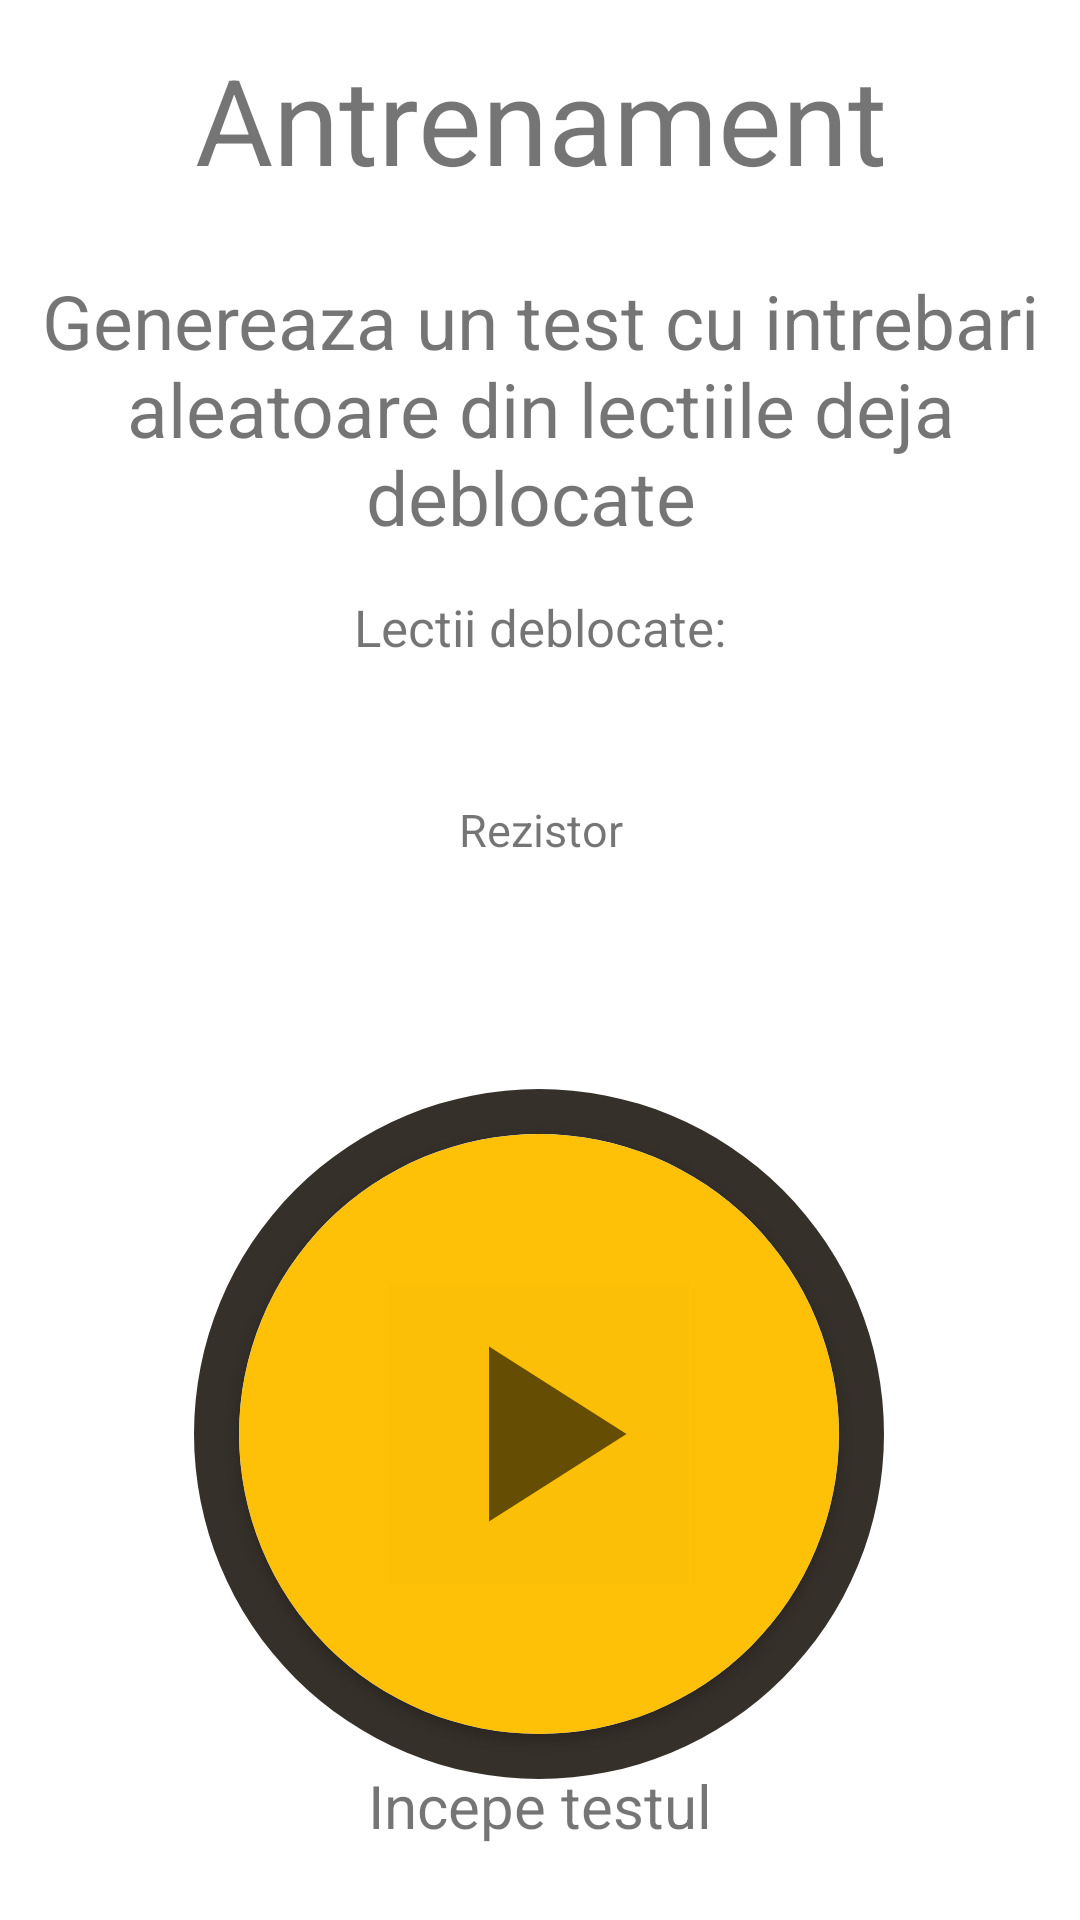

Write the Android layout XML for this screen, with the resource values it uses.
<!-- AndroidManifest.xml: application theme Theme.PPA -->
<!-- res/layout/fragment_quizz.xml -->
<?xml version="1.0" encoding="utf-8"?>
<androidx.constraintlayout.widget.ConstraintLayout xmlns:android="http://schemas.android.com/apk/res/android"
    xmlns:app="http://schemas.android.com/apk/res-auto"
    xmlns:tools="http://schemas.android.com/tools"
    android:layout_width="match_parent"
    android:layout_height="match_parent"
    android:background="@color/white"
    tools:context=".QuizzFragment">

    
    <TextView
        android:layout_width="match_parent"
        android:layout_height="115dp"
        android:gravity="center"
        android:text="Genereaza un test cu intrebari aleatoare din lectiile deja deblocate "
        android:textSize="25dp"
        app:layout_constraintBottom_toBottomOf="parent"
        app:layout_constraintLeft_toLeftOf="parent"
        app:layout_constraintRight_toRightOf="parent"
        app:layout_constraintTop_toTopOf="parent"
        app:layout_constraintVertical_bias="0.15" />


    <TextView
        android:id="@+id/textView9"
        android:layout_width="wrap_content"
        android:layout_height="wrap_content"
        android:gravity="center"
        android:text="Antrenament"
        android:textSize="40sp"
        app:layout_constraintBottom_toBottomOf="parent"
        app:layout_constraintLeft_toLeftOf="parent"
        app:layout_constraintRight_toRightOf="parent"
        app:layout_constraintTop_toTopOf="parent"
        app:layout_constraintVertical_bias="0.022" />

    <TextView
        android:layout_width="match_parent"
        android:layout_height="wrap_content"
        android:gravity="center"
        android:text="Lectii deblocate:"
        android:textSize="17dp"
        app:layout_constraintBottom_toBottomOf="parent"
        app:layout_constraintHorizontal_bias="0.0"
        app:layout_constraintLeft_toLeftOf="parent"
        app:layout_constraintRight_toRightOf="parent"
        app:layout_constraintTop_toTopOf="parent"
        app:layout_constraintVertical_bias="0.32" />

    <TextView
        android:id="@+id/unlocked"
        android:layout_width="match_parent"
        android:layout_height="wrap_content"
        android:gravity="center"
        android:text="Rezistor"
        android:textSize="15dp"
        app:layout_constraintBottom_toBottomOf="parent"
        app:layout_constraintHorizontal_bias="0.0"
        app:layout_constraintLeft_toLeftOf="parent"
        app:layout_constraintRight_toRightOf="parent"
        app:layout_constraintTop_toTopOf="parent"
        app:layout_constraintVertical_bias="0.43" />

    <TextView

        android:layout_width="match_parent"
        android:layout_height="wrap_content"
        android:gravity="center"
        android:text="Incepe testul"
        android:textSize="20dp"
        app:layout_constraintBottom_toBottomOf="parent"

        app:layout_constraintHorizontal_bias="0.0"
        app:layout_constraintLeft_toLeftOf="parent"
        app:layout_constraintRight_toRightOf="parent"
        app:layout_constraintTop_toTopOf="parent"
        app:layout_constraintVertical_bias="0.96" />

    <ProgressBar
        android:id="@+id/start_ic"
        android:layout_width="300dp"
        android:layout_height="300dp"

        android:indeterminateOnly="false"
        android:progress="0"


        android:progressDrawable="@drawable/myprogress"
        app:layout_constraintBottom_toBottomOf="parent"
        app:layout_constraintHorizontal_bias="0.495"
        app:layout_constraintLeft_toLeftOf="parent"
        app:layout_constraintRight_toRightOf="parent"
        app:layout_constraintTop_toTopOf="parent"
        app:layout_constraintVertical_bias="0.965" />

    <androidx.cardview.widget.CardView

        android:layout_width="200dp"
        android:layout_height="200dp"
        app:cardBackgroundColor="@color/yellow_new"
        app:cardCornerRadius="100dp"
        app:layout_constraintBottom_toBottomOf="@+id/start_ic"

        app:layout_constraintLeft_toLeftOf="@+id/start_ic"
        app:layout_constraintRight_toRightOf="@+id/start_ic"
        app:layout_constraintTop_toTopOf="@+id/start_ic"
        >

        <ImageView

            android:layout_width="100dp"
            android:layout_height="100dp"
            android:layout_gravity="center"
            android:background="@color/cardview_shadow_end_color"
            android:cropToPadding="false"
            android:scaleType="fitXY"


            android:src="@drawable/ic_baseline_play_arrow_24" />
    </androidx.cardview.widget.CardView>


</androidx.constraintlayout.widget.ConstraintLayout>
<!-- resources referenced by this layout -->
<resources>
  <!-- drawable ic_baseline_play_arrow_24 (drawable) -->
  <vector xmlns:android="http://schemas.android.com/apk/res/android"
      android:width="24dp"
      android:height="24dp"
      android:viewportWidth="24"
      android:viewportHeight="24"
      android:tint="?attr/colorControlNormal">
    <path
        android:fillColor="@color/grey_better"
        android:pathData="M8,5v14l11,-7z"/>
  </vector>
  <!-- drawable myprogress (drawable) -->
  <?xml version="1.0" encoding="utf-8"?>
  <layer-list xmlns:android="http://schemas.android.com/apk/res/android">
  
      <item android:id="@android:id/background">
  
          <shape android:shape="ring"
              android:useLevel="false"
              android:thicknessRatio="20"
              >
  
              <solid android:color="@color/grey_better"/>
  
          </shape>
      </item>
      <item android:id="@android:id/progress">
          <rotate android:fromDegrees="270"
              android:toDegrees="230">
  
              <shape android:shape="ring"
                  android:thicknessRatio="20">
  
                  <solid android:color="#FFC107"/>
  
              </shape>
          </rotate>
      </item>
  </layer-list>
  <style name="Theme.PPA" parent="Theme.AppCompat.Light.DarkActionBar">
          
          <item name="colorPrimary">#FFC107</item>
          <item name="colorPrimaryDark">@color/black</item>
          <item name="colorAccent">#FFC107</item>
  
          
      </style>
  <!-- not gathered from this repository: default colours our renderer supplied (Android Studio template values) -->
  <color name="black">#FF000000</color>
  <color name="white">#FFFFFFFF</color>
</resources>
